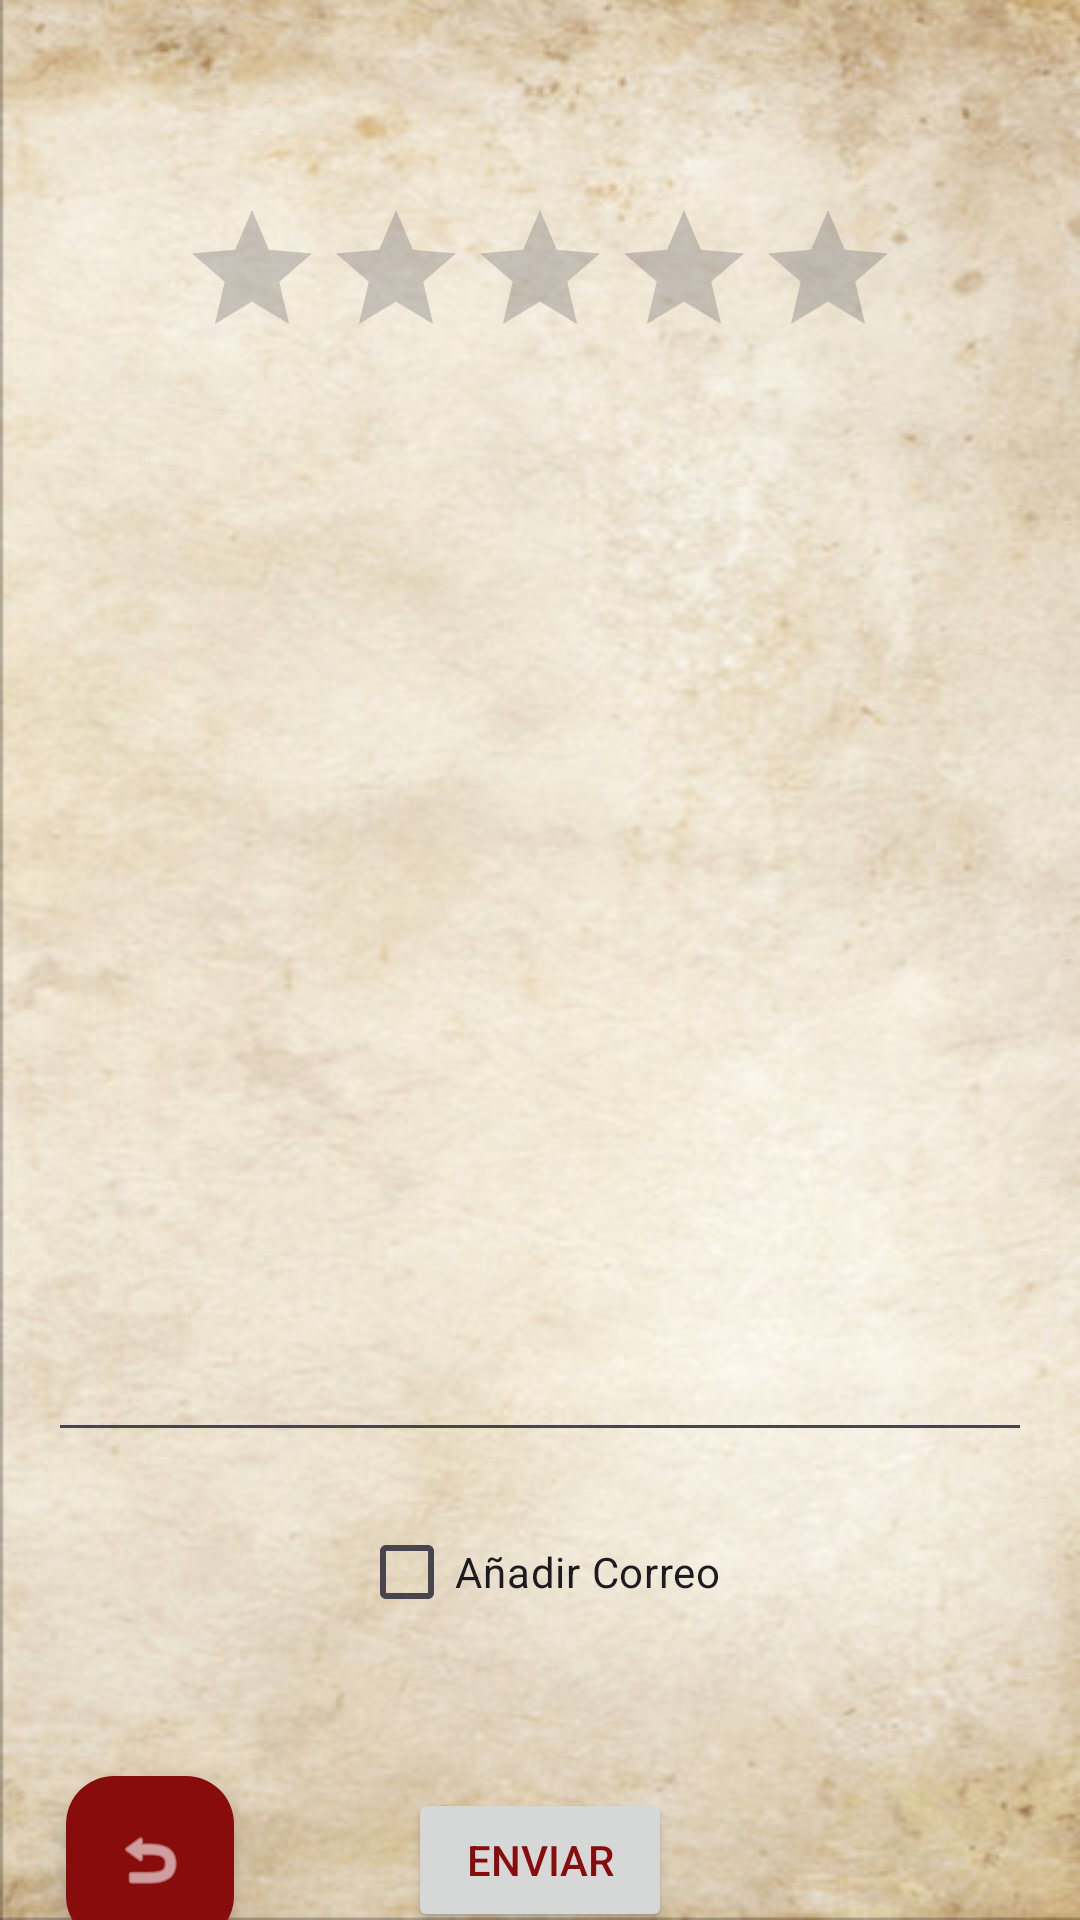

Android layout source for this screen:
<!-- AndroidManifest.xml: application theme Theme.AplicacionJunio -->
<!-- res/layout/rating.xml -->
<?xml version="1.0" encoding="utf-8"?>
<androidx.constraintlayout.widget.ConstraintLayout
    xmlns:android="http://schemas.android.com/apk/res/android"
    xmlns:app="http://schemas.android.com/apk/res-auto"
    xmlns:tools="http://schemas.android.com/tools"
    android:layout_width="match_parent"
    android:layout_height="match_parent"
    style="@style/parchment">

    <androidx.constraintlayout.widget.Guideline
        android:id="@+id/guidelineTop"
        android:layout_width="wrap_content"
        android:layout_height="wrap_content"
        android:orientation="horizontal"
        app:layout_constraintGuide_begin="50dp" />

    <androidx.constraintlayout.widget.Guideline
        android:id="@+id/guidelineMiddle"
        android:layout_width="wrap_content"
        android:layout_height="wrap_content"
        android:orientation="horizontal"
        app:layout_constraintGuide_begin="300dp" />

    <androidx.constraintlayout.widget.Guideline
        android:id="@+id/guidelineBottom"
        android:layout_width="wrap_content"
        android:layout_height="wrap_content"
        android:orientation="horizontal"
        app:layout_constraintGuide_begin="500dp" />

    <androidx.constraintlayout.widget.Guideline
        android:id="@+id/guidelineBottomButton"
        android:layout_width="wrap_content"
        android:layout_height="wrap_content"
        android:orientation="horizontal"
        app:layout_constraintGuide_begin="600dp" />

    <androidx.constraintlayout.widget.Guideline
        android:id="@+id/guidelineVertical"
        android:layout_width="wrap_content"
        android:layout_height="wrap_content"
        android:orientation="vertical"
        app:layout_constraintGuide_begin="100dp" />

    <RatingBar
        android:id="@+id/ratingBar"
        android:layout_width="wrap_content"
        android:layout_height="wrap_content"
        android:stepSize="1"
        app:layout_constraintTop_toBottomOf="@id/guidelineTop"
        app:layout_constraintStart_toStartOf="parent"
        app:layout_constraintEnd_toEndOf="parent"
        android:layout_margin="16dp"
        android:numStars="5"
        tools:rating="3.5" />

    <EditText
        android:id="@+id/ratingText"
        android:layout_width="0dp"
        android:layout_height="0dp"
        android:inputType="textMultiLine"
        android:importantForAutofill="no"
        android:gravity="start|top"
        app:layout_constraintTop_toBottomOf="@id/guidelineMiddle"
        app:layout_constraintBottom_toTopOf="@id/guidelineBottom"
        app:layout_constraintStart_toStartOf="parent"
        app:layout_constraintEnd_toEndOf="parent"
        android:layout_margin="16dp" />

    <CheckBox
        android:id="@+id/ratingCheck"
        android:layout_width="wrap_content"
        android:layout_height="wrap_content"
        android:text="@string/a_adir_correo"
        app:layout_constraintTop_toBottomOf="@id/guidelineBottom"
        app:layout_constraintStart_toStartOf="parent"
        app:layout_constraintEnd_toEndOf="parent"
        app:layout_constraintHorizontal_bias="0.5" />

    <Button
        android:id="@+id/ratingButton"
        android:layout_width="wrap_content"
        android:layout_height="wrap_content"
        android:text="@string/enviar"
        app:layout_constraintTop_toBottomOf="@id/guidelineBottomButton"
        app:layout_constraintBottom_toBottomOf="parent"
        app:layout_constraintStart_toStartOf="parent"
        app:layout_constraintEnd_toEndOf="parent"
        android:layout_margin="16dp"
        android:onClick="onSubmitClicked" />

    <com.google.android.material.floatingactionbutton.FloatingActionButton
        android:id="@+id/backButton"
        android:layout_width="wrap_content"
        android:layout_height="wrap_content"
        android:clickable="true"
        app:srcCompat="@android:drawable/ic_menu_revert"
        app:layout_constraintTop_toTopOf="@id/guidelineBottomButton"
        app:layout_constraintStart_toStartOf="parent"
        app:layout_constraintEnd_toStartOf="@id/guidelineVertical"
        app:layout_constraintBottom_toBottomOf="parent"
        android:onClick="onBackClicked"
        android:importantForAccessibility="no"
        android:focusable="true"
        app:backgroundTint="@color/fab1_background_color"
        app:tint="@color/fab1_icon_color"/>

</androidx.constraintlayout.widget.ConstraintLayout>
<!-- resources referenced by this layout -->
<resources>
  <color name="fab1_background_color">#880C0C</color>
  <color name="fab1_icon_color">#FFFFFF</color>
  <string name="a_adir_correo">Añadir Correo</string>
  <string name="enviar">Enviar</string>
  <style name="parchment">
          <item name="android:background">@drawable/parchment</item>
      </style>
  <style name="Theme.AplicacionJunio" parent="Base.Theme.AplicacionJunio" />
  <!-- drawable parchment: jpg bitmap (drawable, 59355 bytes) -->
  <style name="Base.Theme.AplicacionJunio" parent="Theme.Material3.DayNight.NoActionBar">
          <item name="colorPrimary">#880C0C</item>
          <item name="colorSecondary">#5C4033</item>
          <item name="android:textColor">#880C0C</item>
          <item name="android:focusedMonthDateColor">#880C0C</item>
      </style>
</resources>
